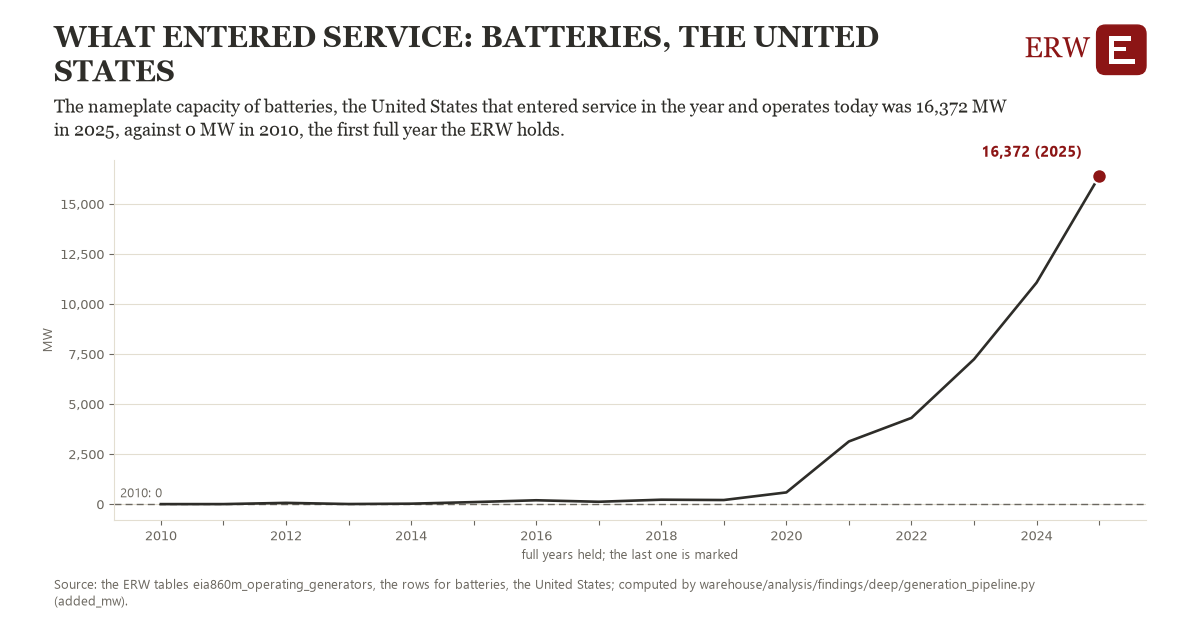

Values plotted in this chart, from the file beside it:
# Energy Research Warehouse (ERW): findi…, candidate added_mw, region add_battery_US (batteries, the United States)
# Computed 2026-11-06T11:55:05Z by wareh…
# Rows: one per year held: the nameplate…, the observations it rests on, and whether the year is full
# Tables: eia860m_operating_generators
region, year, value, n_observations, full_year
add_battery_US, 2010, 0.0, 1.0, 1
add_battery_US, 2011, 0.8, 1.0, 1
add_battery_US, 2012, 62.5, 1.0, 1
add_battery_US, 2013, 4.5, 1.0, 1
add_battery_US, 2014, 22.0, 1.0, 1
add_battery_US, 2015, 100.9, 1.0, 1
add_battery_US, 2016, 192.2, 1.0, 1
add_battery_US, 2017, 117.6, 1.0, 1
add_battery_US, 2018, 220.4, 1.0, 1
add_battery_US, 2019, 204.6, 1.0, 1
add_battery_US, 2020, 585.0, 1.0, 1
add_battery_US, 2021, 3132, 1.0, 1
add_battery_US, 2022, 4309, 1.0, 1
add_battery_US, 2023, 7238, 1.0, 1
add_battery_US, 2024, 11066, 1.0, 1
add_battery_US, 2025, 16372, 1.0, 1
